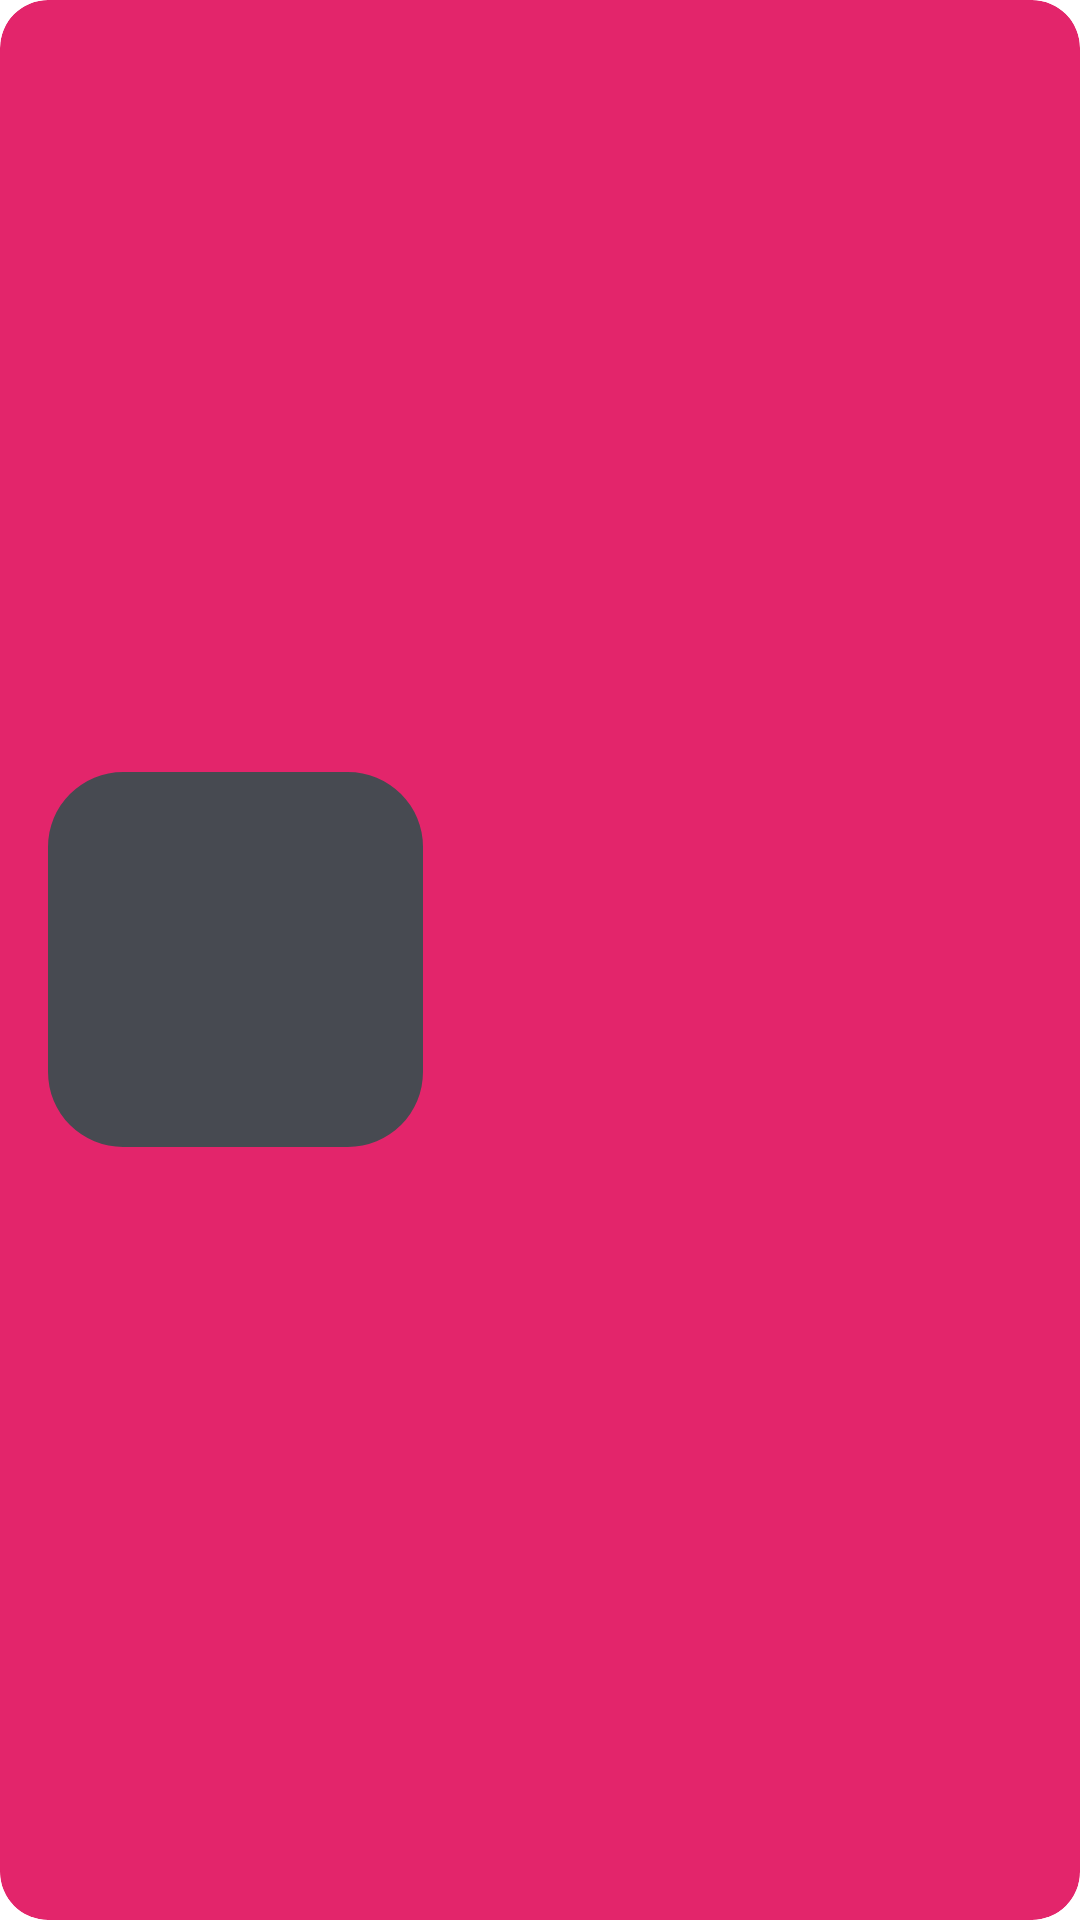

Reconstruct the res/layout file that produces this screen, plus the resources it refers to.
<!-- AndroidManifest.xml: application theme Theme.OnlineStore -->
<!-- res/layout/product_list_item.xml -->
<?xml version="1.0" encoding="utf-8"?>
<androidx.cardview.widget.CardView xmlns:android="http://schemas.android.com/apk/res/android"
    xmlns:app="http://schemas.android.com/apk/res-auto"
    xmlns:tools="http://schemas.android.com/tools"
    android:layout_width="match_parent"
    android:layout_height="150dp"
    android:layout_margin="16dp"
    android:backgroundTint="@color/bustle_pink"
    app:cardCornerRadius="16dp">

    <LinearLayout
        android:layout_width="match_parent"
        android:layout_height="match_parent"
        android:gravity="center_vertical"
        android:orientation="horizontal">

        <com.google.android.material.imageview.ShapeableImageView
            android:id="@+id/image_view"
            android:layout_width="125dp"
            android:layout_height="125dp"
            android:layout_marginStart="16dp"
            android:scaleType="centerCrop"
            android:src="@color/graphite_grey"
            app:shapeAppearanceOverlay="@style/ShapeAppearanceOverlay.App.CornerSize20Percent" />

        <LinearLayout
            android:layout_width="match_parent"
            android:layout_height="match_parent"
            android:layout_marginStart="16dp"
            android:layout_marginEnd="16dp"
            android:gravity="center_vertical"
            android:orientation="vertical">

            <TextView
                android:id="@+id/text_view_title"
                style="@style/ProductTitleTextStyle"
                android:layout_width="match_parent"
                android:layout_height="wrap_content"
                tools:text="WD 4TB Gaming Drive Works with Playstation 4 Portable External Hard Drive" />

            <View
                android:layout_width="match_parent"
                android:layout_height="4dp" />

            <TextView
                android:id="@+id/text_view_price"
                style="@style/ProductPriceTextStyle"
                android:layout_width="match_parent"
                android:layout_height="wrap_content"
                tools:text="9.99$" />

        </LinearLayout>
    </LinearLayout>
</androidx.cardview.widget.CardView>
<!-- resources referenced by this layout -->
<resources>
  <color name="bustle_pink">#FFE3256B</color>
  <color name="graphite_grey">#FF474A51</color>
  <style name="ProductPriceTextStyle">
          <item name="android:textColor">@color/graphite_grey</item>
          <item name="android:textSize">18sp</item>
          <item name="fontFamily">@font/abhaya_libre_semi_bold</item>
      </style>
  <style name="ProductTitleTextStyle">
          <item name="android:textColor">@color/graphite_grey</item>
          <item name="android:textSize">16sp</item>
          <item name="fontFamily">@font/abhaya_libre_medium</item>
      </style>
  <style name="ShapeAppearanceOverlay.App.CornerSize20Percent" parent="">
          <item name="cornerSize">20%</item>
      </style>
</resources>
